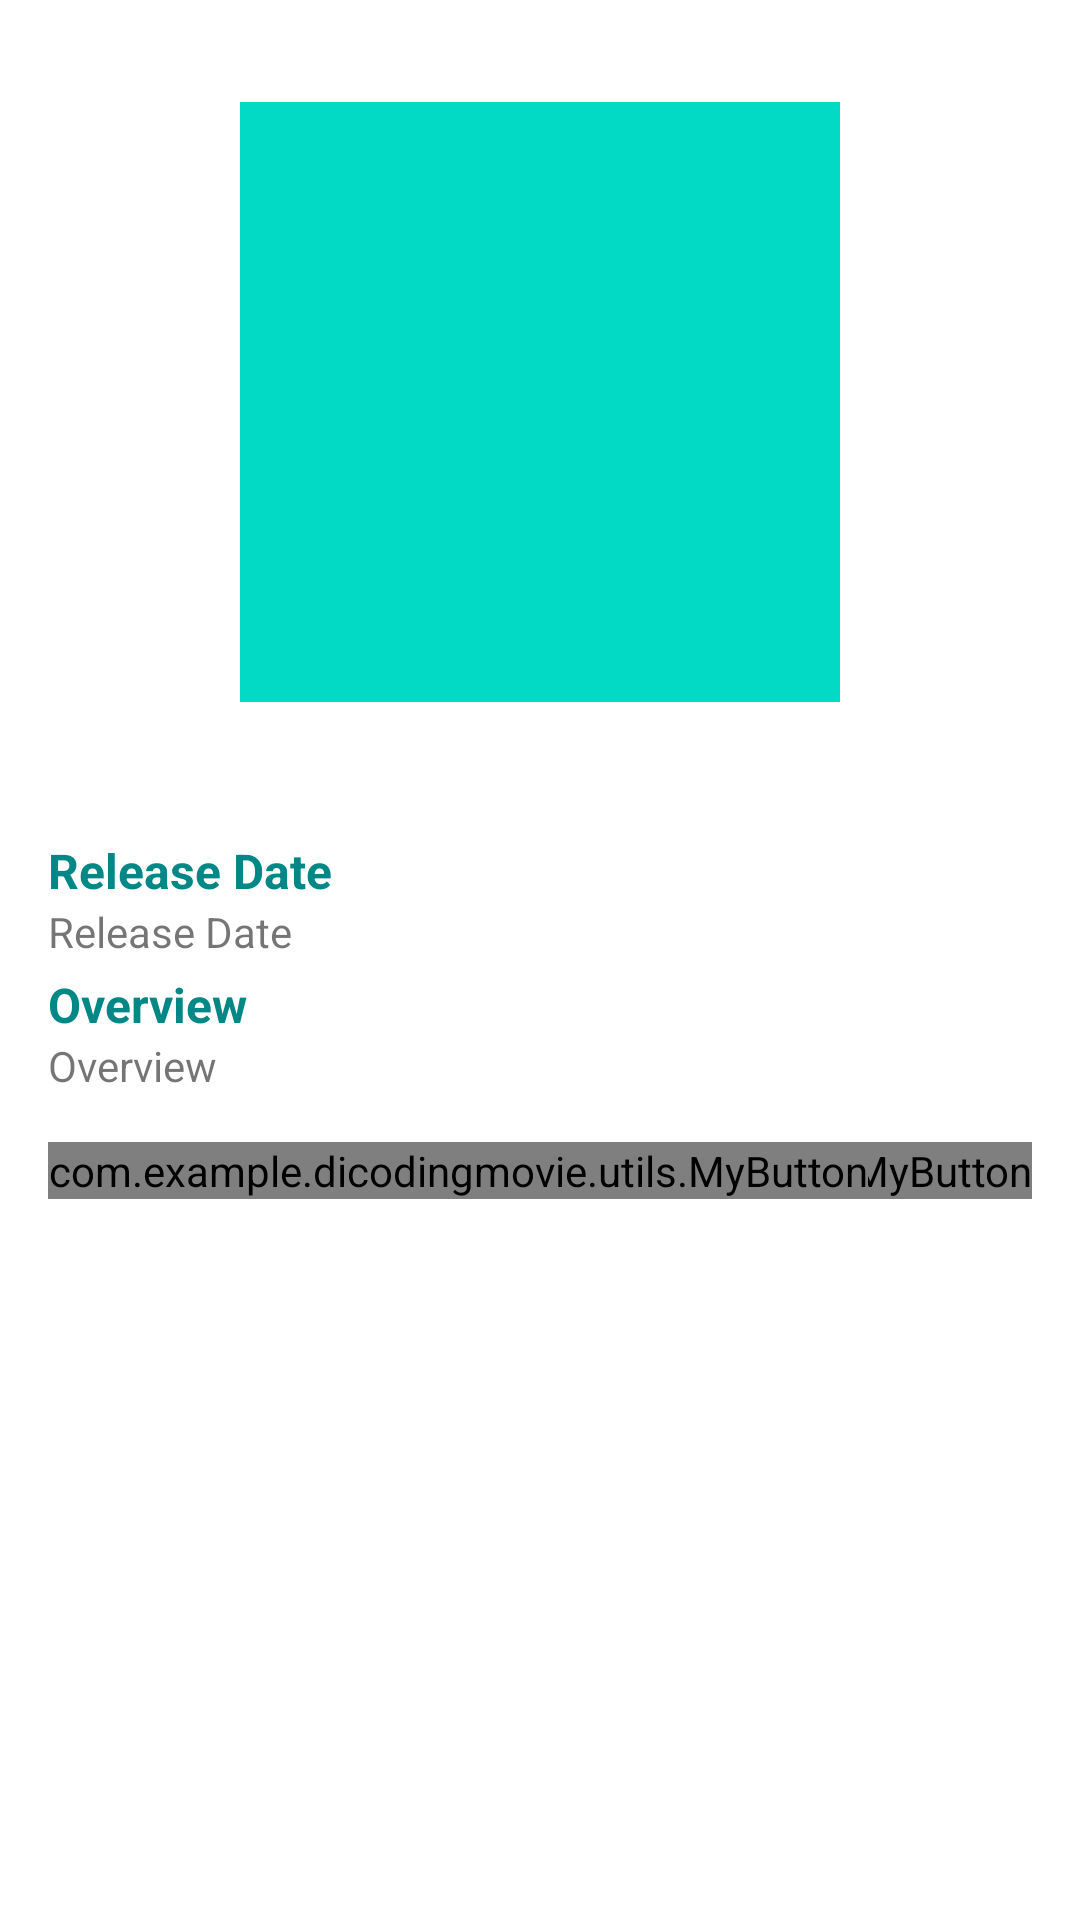

This screen was rendered from an Android layout file. Write that file and the resources it references.
<!-- AndroidManifest.xml: application theme Theme.DicodingMovie.NoActionBar -->
<!-- res/layout/content_detail_movie_favorite.xml -->
<?xml version="1.0" encoding="utf-8"?>
<androidx.constraintlayout.widget.ConstraintLayout xmlns:android="http://schemas.android.com/apk/res/android"
    xmlns:app="http://schemas.android.com/apk/res-auto"
    xmlns:tools="http://schemas.android.com/tools"
    android:layout_width="match_parent"
    android:layout_height="match_parent"
    android:clipToPadding="false"
    android:descendantFocusability="blocksDescendants"
    android:padding="16dp">

    <ImageView
        android:id="@+id/image_poster"
        android:layout_width="200dp"
        android:layout_height="200dp"
        android:layout_marginTop="18dp"
        android:src="@color/teal_200"
        app:layout_constraintEnd_toEndOf="parent"
        app:layout_constraintStart_toStartOf="parent"
        app:layout_constraintTop_toTopOf="parent"
        tools:ignore="ContentDescription" />

    <TextView
        android:id="@+id/tv_title"
        android:layout_width="0dp"
        android:layout_height="wrap_content"
        android:layout_marginTop="4dp"
        android:textSize="28sp"
        android:textStyle="bold"
        app:layout_constraintEnd_toEndOf="parent"
        app:layout_constraintStart_toStartOf="parent"
        app:layout_constraintTop_toBottomOf="@+id/image_poster"
        tools:text="@string/title" />

    <TextView
        android:id="@+id/text_release_date"
        android:layout_width="wrap_content"
        android:layout_height="wrap_content"
        android:layout_marginTop="4dp"
        android:textColor="@color/teal_700"
        android:text="@string/release_date"
        android:textSize="16sp"
        android:textStyle="bold"
        app:layout_constraintEnd_toEndOf="parent"
        app:layout_constraintHorizontal_bias="0"
        app:layout_constraintStart_toStartOf="@+id/tv_title"
        app:layout_constraintTop_toBottomOf="@+id/tv_title" />

    <TextView
        android:id="@+id/tv_release_date"
        android:layout_width="wrap_content"
        android:layout_height="wrap_content"
        android:text="@string/release_date"
        android:gravity="start"
        android:textSize="14sp"
        app:layout_constraintStart_toStartOf="@+id/text_release_date"
        app:layout_constraintTop_toBottomOf="@+id/text_release_date" />

    <TextView
        android:id="@+id/text_overview"
        android:layout_width="wrap_content"
        android:layout_height="wrap_content"
        android:layout_marginTop="4dp"
        android:text="@string/overview"
        android:textColor="@color/teal_700"
        android:textSize="16sp"
        android:textStyle="bold"
        app:layout_constraintEnd_toEndOf="parent"
        app:layout_constraintHorizontal_bias="0"
        app:layout_constraintStart_toStartOf="parent"
        app:layout_constraintTop_toBottomOf="@+id/tv_release_date" />

    <TextView
        android:id="@+id/tv_overview"
        android:layout_width="0dp"
        android:layout_height="wrap_content"
        android:text="@string/overview"
        android:textSize="14sp"
        app:layout_constraintEnd_toEndOf="parent"
        app:layout_constraintHorizontal_bias="0"
        app:layout_constraintStart_toStartOf="parent"
        app:layout_constraintTop_toBottomOf="@+id/text_overview" />


    <com.example.dicodingmovie.utils.MyButton
        android:id="@+id/btn_next"
        android:layout_width="wrap_content"
        android:layout_height="wrap_content"
        android:layout_marginTop="16dp"
        android:text="@string/next"
        app:layout_constraintEnd_toEndOf="parent"
        app:layout_constraintTop_toBottomOf="@+id/tv_overview" />

    <com.example.dicodingmovie.utils.MyButton
        android:id="@+id/btn_prev"
        android:layout_width="wrap_content"
        android:layout_height="wrap_content"
        android:layout_marginTop="16dp"
        android:text="@string/previous"
        app:layout_constraintStart_toStartOf="parent"
        app:layout_constraintTop_toBottomOf="@+id/tv_overview" />

    <ProgressBar
        android:id="@+id/progress_bar"
        android:layout_width="wrap_content"
        android:layout_height="wrap_content"
        app:layout_constraintBottom_toBottomOf="parent"
        app:layout_constraintEnd_toEndOf="parent"
        app:layout_constraintStart_toStartOf="parent"
        app:layout_constraintTop_toTopOf="parent" />
</androidx.constraintlayout.widget.ConstraintLayout>
<!-- resources referenced by this layout -->
<resources>
  <string name="next">Next</string>
  <string name="overview">Overview</string>
  <string name="previous">Previous</string>
  <string name="release_date">Release Date</string>
  <string name="title">Title</string>
  <style name="Theme.DicodingMovie.NoActionBar">
          <item name="windowActionBar">false</item>
          <item name="windowNoTitle">true</item>
      </style>
  <!-- not gathered from this repository: default colours our renderer supplied (Android Studio template values) -->
  <color name="teal_200">#FF03DAC5</color>
  <color name="teal_700">#FF018786</color>
</resources>
